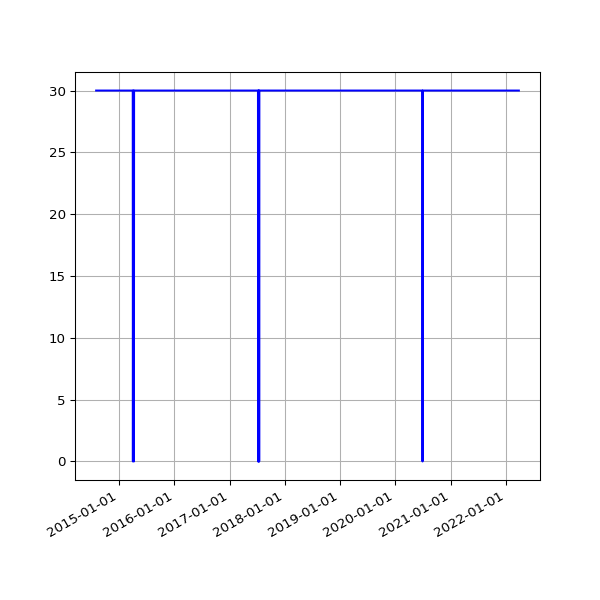

Values plotted in this chart, from the file beside it:
date, value
2014-08-02 02:34:49 +0100, 30
2014-08-03 03:05:19 +0100, 30
2014-08-04 02:45:32 +0100, 30
2014-08-05 02:45:33 +0100, 30
2014-08-06 02:43:20 +0100, 30
2014-08-07 02:41:52 +0100, 30
2014-08-08 02:43:24 +0100, 30
2014-08-09 02:35:17 +0100, 30
2014-08-10 02:37:17 +0100, 30
2014-08-11 02:49:09 +0100, 30
2014-08-12 02:36:56 +0100, 30
2014-08-13 02:41:52 +0100, 30
2014-08-14 02:39:20 +0100, 30
2014-08-15 02:40:32 +0100, 30
2014-08-16 02:39:22 +0100, 30
2014-08-17 02:37:23 +0100, 30
2014-08-18 02:40:14 +0100, 30
2014-08-19 02:41:31 +0100, 30
2014-08-20 02:41:02 +0100, 30
2014-08-21 02:46:25 +0100, 30
2014-08-22 02:42:42 +0100, 30
2014-08-23 02:49:08 +0100, 30
2014-08-24 02:41:34 +0100, 30
2014-08-25 02:44:26 +0100, 30
2014-08-26 02:45:33 +0100, 30
2014-08-27 02:47:23 +0100, 30
2014-08-28 02:45:45 +0100, 30
2014-08-29 02:52:17 +0100, 30
2014-08-30 02:41:53 +0100, 30
2014-08-31 02:41:54 +0100, 30
2014-09-01 02:41:45 +0100, 30
2014-09-02 02:56:38 +0100, 30
2014-09-03 02:53:41 +0100, 30
2014-09-04 03:09:09 +0100, 30
2014-09-05 02:53:14 +0100, 30
2014-09-06 02:45:18 +0100, 30
2014-09-07 02:42:16 +0100, 30
2014-09-08 03:37:13 +0100, 30
2014-09-09 02:50:39 +0100, 30
2014-09-10 02:53:39 +0100, 30
2014-09-11 03:39:38 +0100, 30
2014-09-12 02:44:06 +0100, 30
2014-09-13 02:45:19 +0100, 30
2014-09-14 02:46:09 +0100, 30
2014-09-15 02:51:21 +0100, 30
2014-09-16 02:51:21 +0100, 30
2014-09-17 02:50:45 +0100, 30
2014-09-18 02:52:25 +0100, 30
2014-09-19 02:50:21 +0100, 30
2014-09-20 02:42:56 +0100, 30
2014-09-21 02:40:59 +0100, 30
2014-09-22 02:50:35 +0100, 30
2014-09-23 02:41:41 +0100, 30
2014-09-24 02:44:22 +0100, 30
2014-09-25 02:55:33 +0100, 30
2014-09-26 02:52:05 +0100, 30
2014-09-27 02:42:14 +0100, 30
2014-09-28 02:39:29 +0100, 30
2014-09-29 02:49:32 +0100, 30
2014-09-30 02:55:10 +0100, 30
... 2,159 more rows
